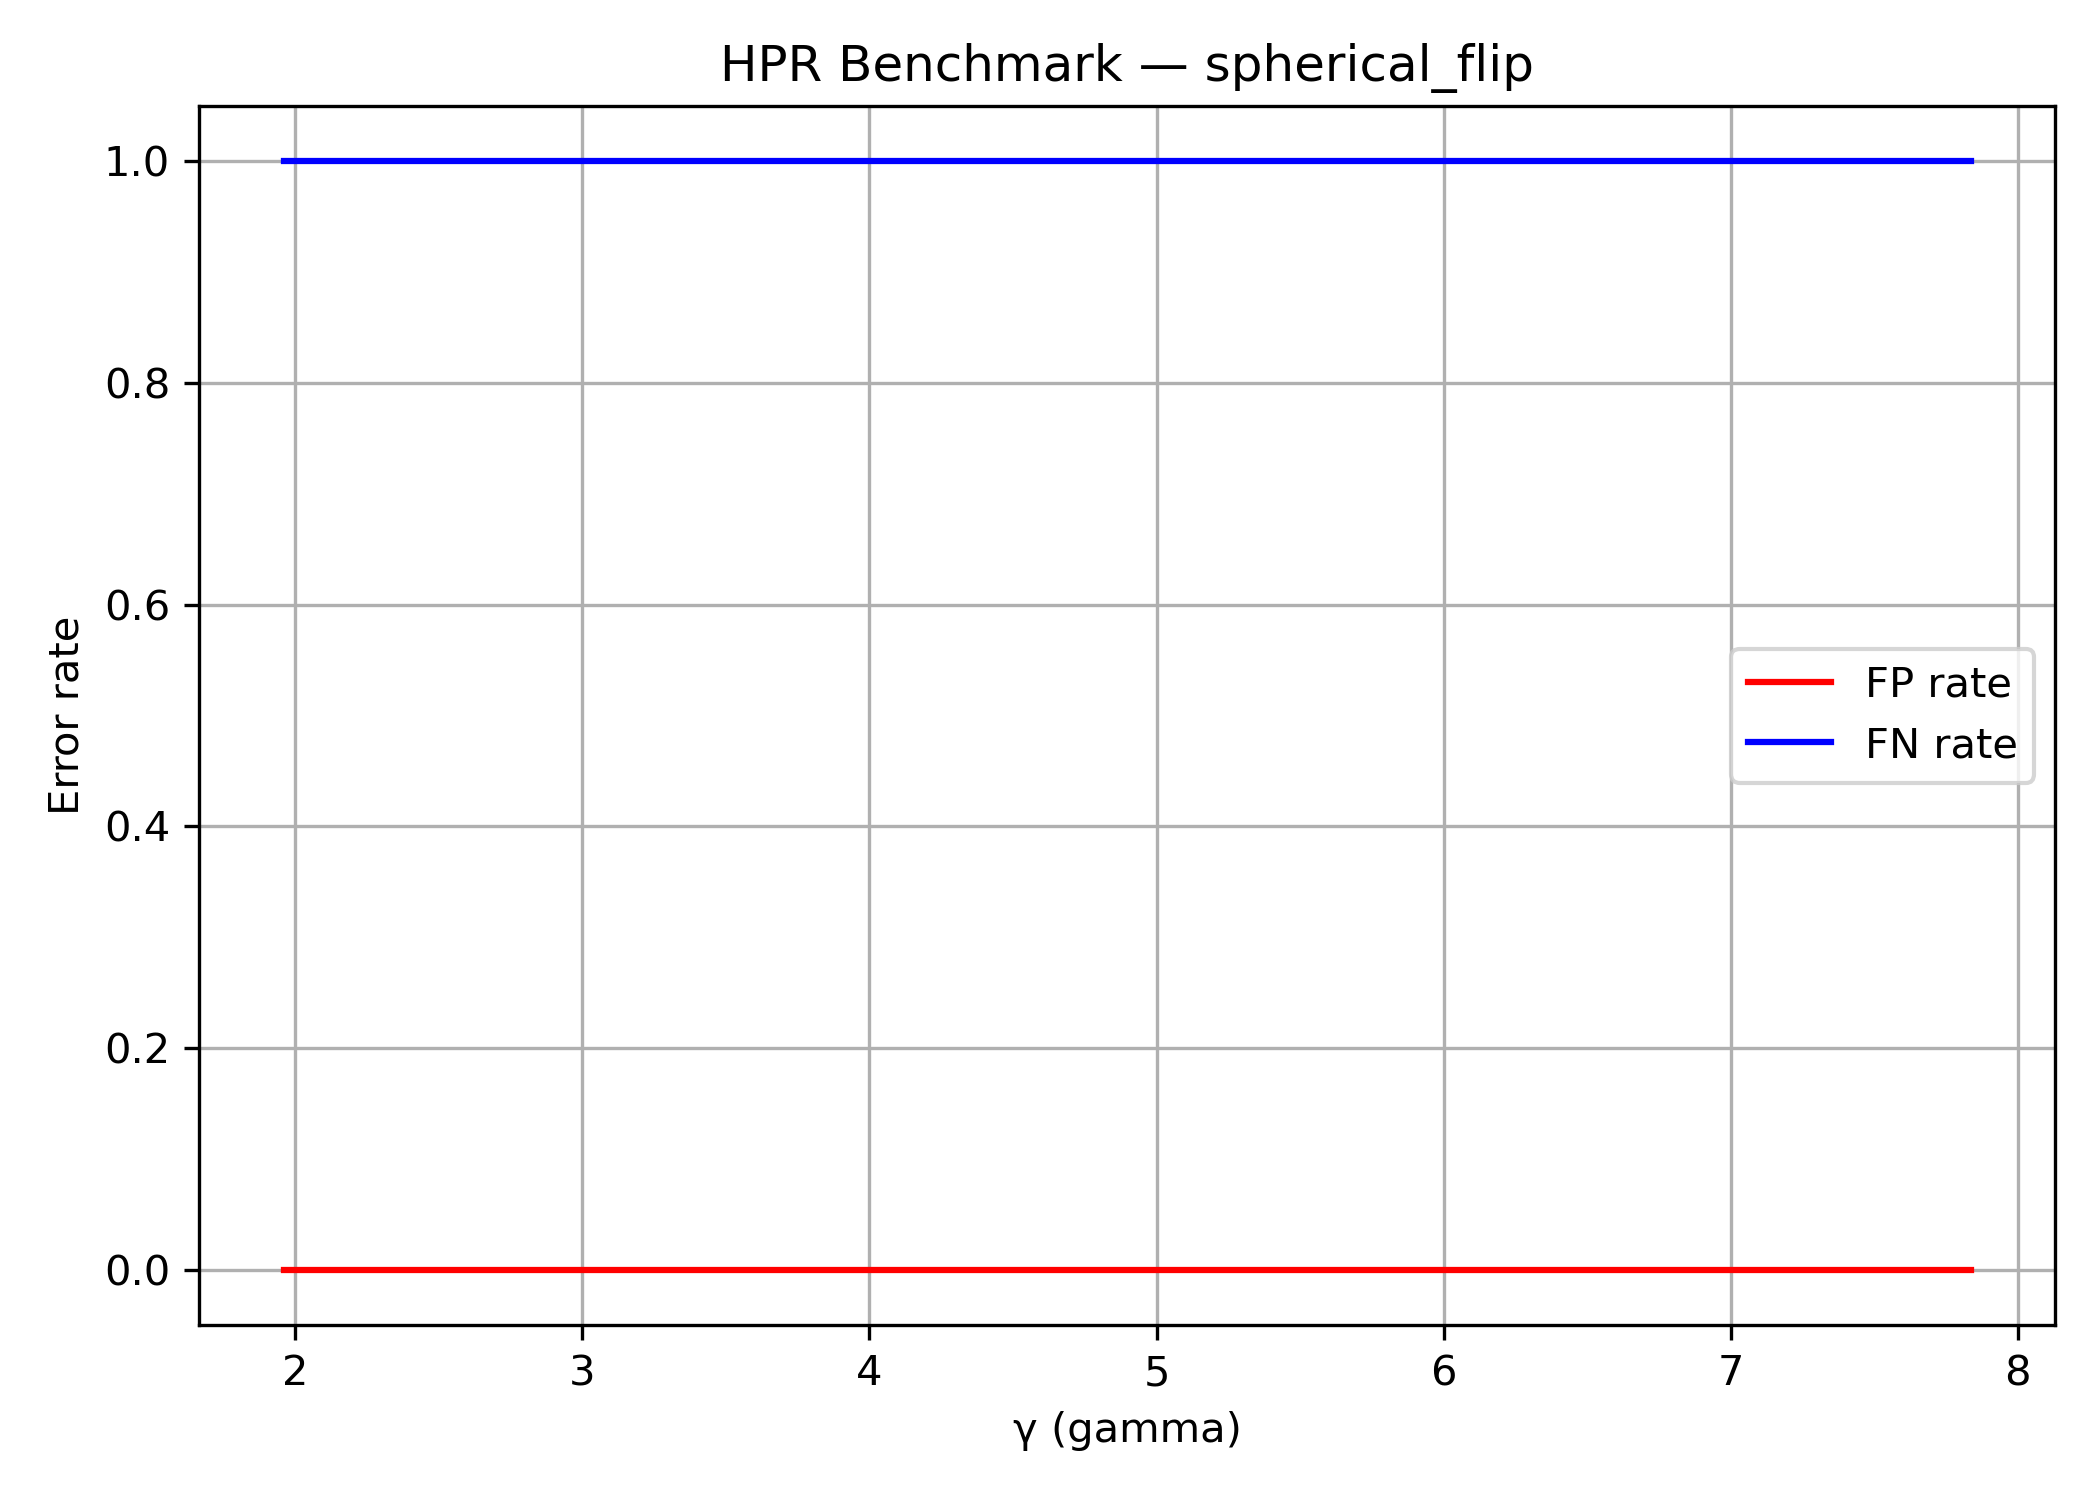

Source data for this figure (header and first rows):
kernel, gamma, TP, FP, FN, TN, FP_rate, FN_rate
spherical_flip, 1.959, 0, 0, 3621, 6379, 0.0, 1
spherical_flip, 2.253, 0, 0, 3621, 6379, 0.0, 1
spherical_flip, 2.547, 0, 0, 3621, 6379, 0.0, 1
spherical_flip, 2.841, 0, 0, 3621, 6379, 0.0, 1
spherical_flip, 3.134, 0, 0, 3621, 6379, 0.0, 1
spherical_flip, 3.428, 0, 0, 3621, 6379, 0.0, 1
spherical_flip, 3.722, 0, 0, 3621, 6379, 0.0, 1
spherical_flip, 4.016, 0, 0, 3621, 6379, 0.0, 1
spherical_flip, 4.31, 0, 0, 3621, 6379, 0.0, 1
spherical_flip, 4.604, 0, 0, 3621, 6379, 0.0, 1
spherical_flip, 4.898, 0, 0, 3621, 6379, 0.0, 1
spherical_flip, 5.191, 0, 0, 3621, 6379, 0.0, 1
spherical_flip, 5.485, 0, 0, 3621, 6379, 0.0, 1
spherical_flip, 5.779, 0, 0, 3621, 6379, 0.0, 1
spherical_flip, 6.073, 0, 0, 3621, 6379, 0.0, 1
spherical_flip, 6.367, 0, 0, 3621, 6379, 0.0, 1
spherical_flip, 6.661, 0, 0, 3621, 6379, 0.0, 1
spherical_flip, 6.954, 0, 0, 3621, 6379, 0.0, 1
spherical_flip, 7.248, 0, 0, 3621, 6379, 0.0, 1
spherical_flip, 7.542, 0, 0, 3621, 6379, 0.0, 1
spherical_flip, 7.836, 0, 0, 3621, 6379, 0.0, 1
